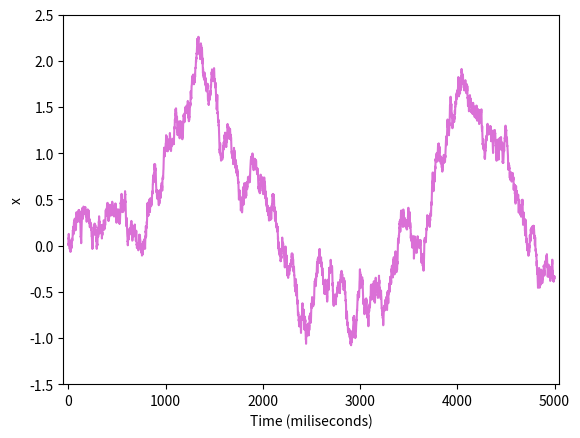

Write the Python code that produced this figure.
# import libraries
import numpy as np
import pandas as pd
import matplotlib.pyplot as plt

np.random.seed(5)  # don't remove this -- this makes sure the random noise is the same every time you call this function

## your code here
x = 0
dt = 0.001
c = 1
xs = []
for i in range(5000):

    x += np.random.normal(0, np.sqrt(c*dt))
    xs.append(x)

xs = np.array(xs)


## your code here
def plot_xs(xs, label=None):
    data = xs.copy()
    xpoints = []
    ypoints = []
    for i,x in enumerate(xs):
        xpoints.append(i)
        ypoints.append(x)
    plt.plot([0,5000], [0,0], linestyle='--', color='white')
    plt.plot(xpoints,ypoints,'-', color='orchid')
    plt.xlabel("Time (miliseconds)")
    plt.ylabel("x")
    plt.xlim(-50, 5050)
    plt.ylim(-1.5, 2.5)
    plt.show()

plot_xs(xs, "Simulated walk")

### your code


### your code

### your code

### your code

### your code

### your code

def ER(v, a, c):
    ''' Returns error rate (proportion of errors) given drift rate `v`, threshold `a`, and diffusion noise `c`'''
    return 1/(1+np.exp(2*v*a/c**2))
    
def DT(v, a, c):
    ''' Returns mean decision time given drift rate `v`, threshold `a`, and diffusion noise `c`'''
    if v == 0:
        ### prevent division by 0
        v = 0.00000001
    return (a/v) * np.tanh((v*a)/(c**2))

### your code

# your code

# your code
